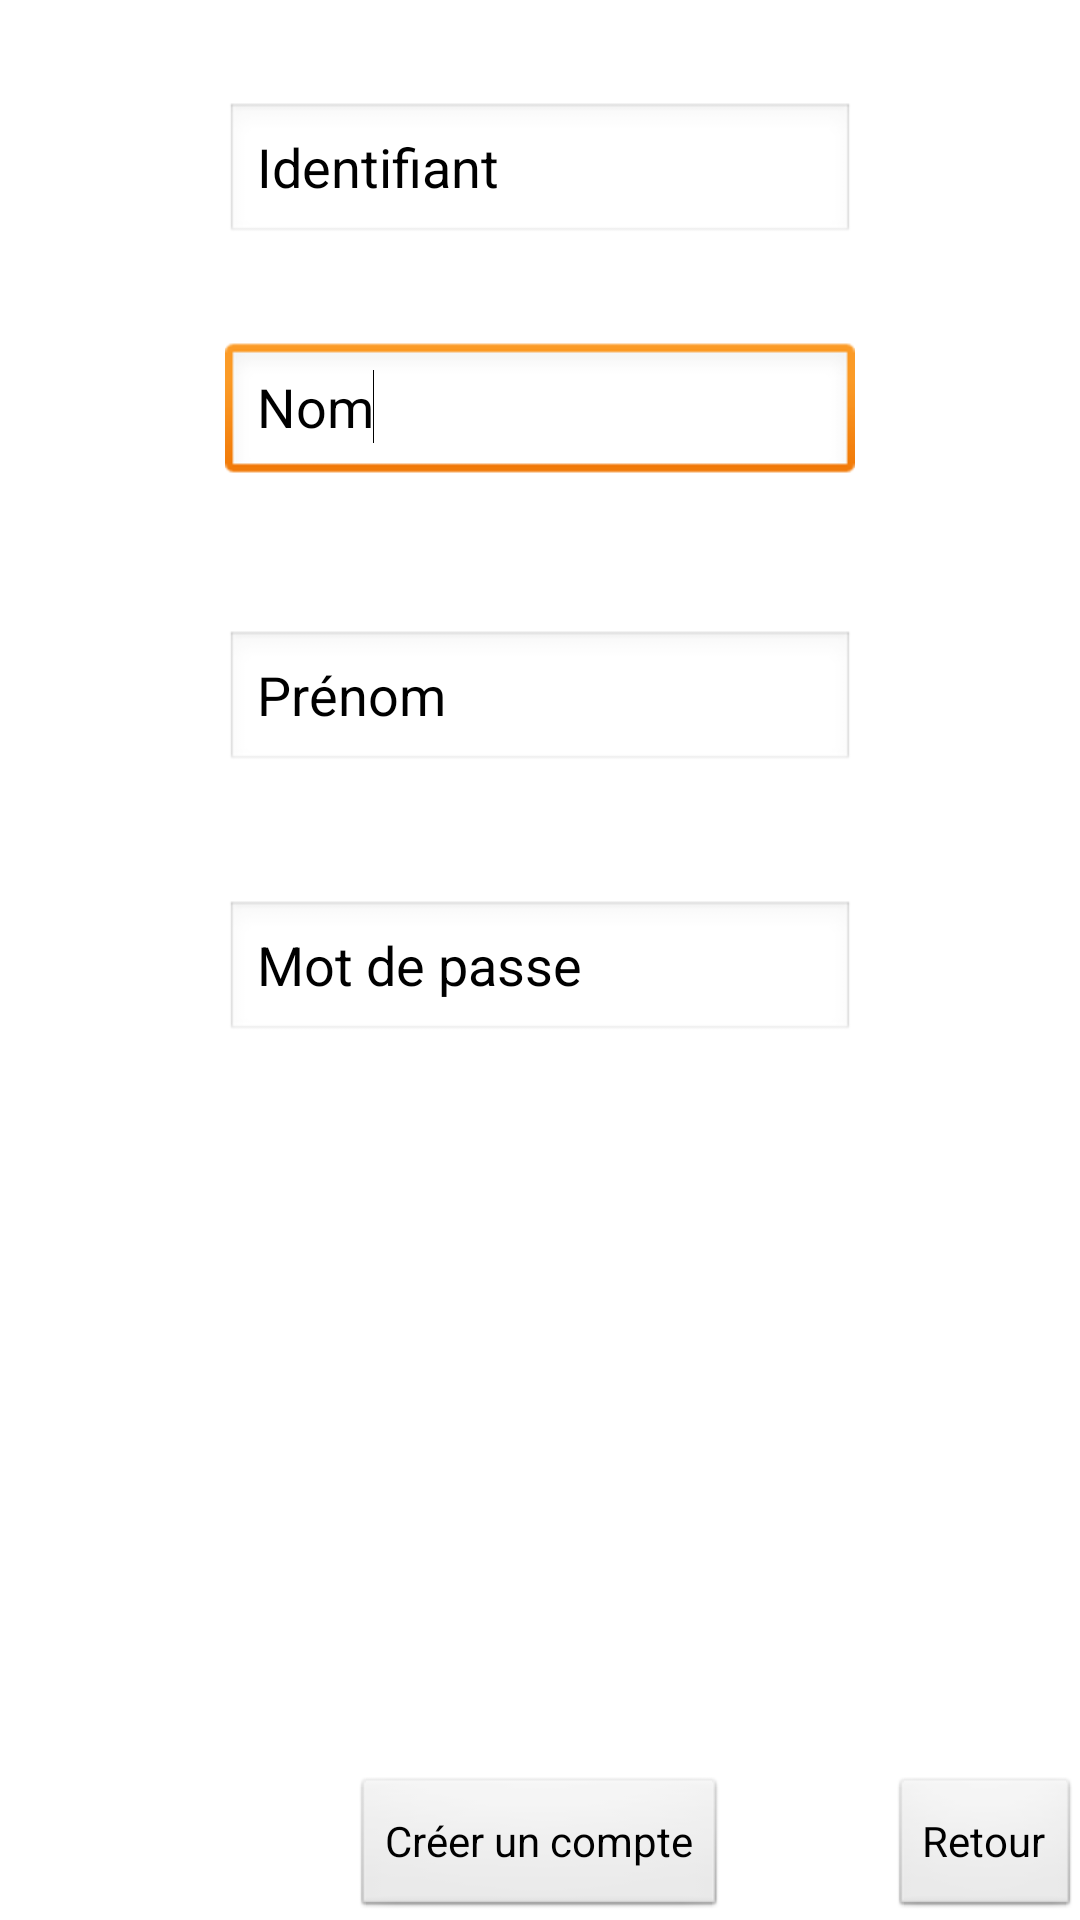

This screen was rendered from an Android layout file. Write that file and the resources it references.
<!-- AndroidManifest.xml: application theme AppTheme -->
<!-- res/layout/sinscrire.xml -->
<?xml version="1.0" encoding="utf-8"?>

<RelativeLayout xmlns:android="http://schemas.android.com/apk/res/android"
    android:id="@+id/RelativeLayout1"
    android:layout_width="match_parent"
    android:layout_height="match_parent"
    android:orientation="vertical" 
    style="@style/AppTheme">

    <EditText
        android:id="@+id/editText1"
        android:layout_width="wrap_content"
        android:layout_height="wrap_content"
        android:layout_alignLeft="@+id/EditText01"
        android:layout_alignParentTop="true"
        android:layout_marginTop="34dp"
        android:ems="10"
        android:inputType="text"
        android:singleLine="true"
        android:text="Identifiant" />

    <EditText
        android:id="@+id/editText2"
        android:layout_width="wrap_content"
        android:layout_height="wrap_content"
        android:layout_below="@+id/editText1"
        android:layout_centerHorizontal="true"
        android:layout_marginTop="32dp"
        android:ems="10"
        android:inputType="text"
        android:text="Nom" >

        <requestFocus />
    </EditText>

    <EditText
        android:id="@+id/EditText01"
        android:layout_width="wrap_content"
        android:layout_height="wrap_content"
        android:layout_alignLeft="@+id/editText2"
        android:layout_below="@+id/editText2"
        android:layout_marginTop="48dp"
        android:ems="10"
        android:inputType="text"
        android:text="Prénom" />

    <EditText
        android:id="@+id/EditText02"
        android:layout_width="wrap_content"
        android:layout_height="wrap_content"
        android:layout_alignLeft="@+id/EditText01"
        android:layout_below="@+id/EditText01"
        android:layout_marginTop="42dp"
        android:ems="10"
        android:inputType="textVisiblePassword"
        android:text="Mot de passe" />

    <Button
        android:id="@+id/button2"
        android:layout_width="wrap_content"
        android:layout_height="wrap_content"
        android:layout_alignParentBottom="true"
        android:layout_alignParentRight="true"
        android:text="Retour" />

    <Button
        android:id="@+id/button1"
        android:layout_width="wrap_content"
        android:layout_height="wrap_content"
        android:layout_alignParentBottom="true"
        android:layout_centerHorizontal="true"
        android:text="Créer un compte" />

</RelativeLayout>
<!-- resources referenced by this layout -->
<resources>
  <style name="AppTheme" parent="AppBaseTheme">
          
      </style>
  <style name="AppBaseTheme" parent="android:Theme.Light">
          
      </style>
</resources>
